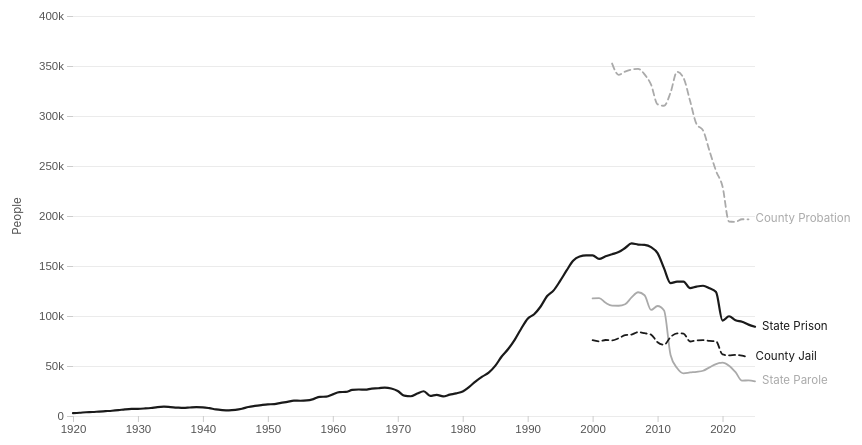
D3 v7 page, settled after 360 driven frames (6 s of simulated time); the page loaded 1 data file(s).


    const margin = { top: 16, right: 110, bottom: 44, left: 68 };
    const totalWidth = 860;
    const totalHeight = 460;
    const width  = totalWidth  - margin.left - margin.right;
    const height = totalHeight - margin.top  - margin.bottom;

    const svg = d3.select("#chart")
      .append("svg")
        .attr("width",  totalWidth)
        .attr("height", totalHeight)
        .attr("role", "img")
        .attr("aria-label",
          "Line chart of California incarceration population 1920 to 2025, " +
          "showing state prison, state parole, county jail, and county probation populations")
      .append("g")
        .attr("transform", `translate(${margin.left},${margin.top})`);

    const tooltip = d3.select("#tooltip");

    const series = [
      { key: "prison",    label: "State Prison",    stroke: "#1a1a1a", width: 2.2, dash: null    },
      { key: "parole",    label: "State Parole",    stroke: "#aaa",    width: 1.8, dash: null    },
      { key: "jail",      label: "County Jail",     stroke: "#1a1a1a", width: 1.8, dash: "6 4"  },
      { key: "probation", label: "County Probation",stroke: "#aaa",    width: 1.8, dash: "6 4"  },
    ];

    d3.csv("data/ca_statewide_prison_population.csv").then(raw => {
      const num = (v) => v ? +v : 0;
      const data = raw.map(d => ({
        year:      +d.year,
        prison:    d.prison_population  ? +d.prison_population  : null,
        parole:    d.parole_population  ? num(d.parole_population) + num(d.crpp_supervision) : null,
        probation: d.total_probation    ? num(d.total_probation) + num(d.prcs_population) + num(d.mandatory_supervision) : null,
        jail:      d.jail_population    ? +d.jail_population    : null,
      }));

      const x = d3.scaleLinear()
        .domain([1920, 2025])
        .range([0, width]);

      const allVals = data.flatMap(d =>
        [d.prison, d.parole, d.probation, d.jail].filter(v => v !== null)
      );
      const y = d3.scaleLinear()
        .domain([0, d3.max(allVals) * 1.06])
        .range([height, 0])
        .nice();

      // Grid
      svg.append("g")
        .attr("class", "grid")
        .call(
          d3.axisLeft(y)
            .ticks(6)
            .tickSize(-width)
            .tickFormat("")
        );

      // Axes
      svg.append("g")
        .attr("class", "axis")
        .attr("transform", `translate(0,${height})`)
        .call(
          d3.axisBottom(x)
            .ticks(11)
            .tickFormat(d3.format("d"))
        );

      svg.append("g")
        .attr("class", "axis")
        .call(
          d3.axisLeft(y)
            .ticks(6)
            .tickFormat(d => d === 0 ? "0" : `${d / 1000}k`)
        );

      // Y-axis label
      svg.append("text")
        .attr("transform", "rotate(-90)")
        .attr("x", -(height / 2))
        .attr("y", -52)
        .attr("text-anchor", "middle")
        .attr("font-size", "0.72rem")
        .attr("fill", "#555")
        .text("People");

      // Lines and end labels
      series.forEach(s => {
        const lineGen = d3.line()
          .defined(d => d[s.key] !== null)
          .x(d => x(d.year))
          .y(d => y(d[s.key]))
          .curve(d3.curveMonotoneX);

        svg.append("path")
          .datum(data)
          .attr("fill", "none")
          .attr("stroke", s.stroke)
          .attr("stroke-width", s.width)
          .attr("stroke-dasharray", s.dash)
          .attr("stroke-linecap", "round")
          .attr("d", lineGen);

        const last = [...data].reverse().find(d => d[s.key] !== null);
        if (last) {
          svg.append("text")
            .attr("x", x(last.year) + 7)
            .attr("y", y(last[s.key]))
            .attr("dominant-baseline", "middle")
            .attr("font-size", "0.72rem")
            .attr("fill", s.stroke)
            .text(s.label);
        }
      });

      // Hover
      const bisect = d3.bisector(d => d.year).center;
      const fmt = d3.format(",");

      svg.append("rect")
        .attr("width", width)
        .attr("height", height)
        .attr("fill", "none")
        .attr("pointer-events", "all")
        .on("mousemove", function(event) {
          const [mx] = d3.pointer(event);
          const year = Math.round(x.invert(mx));
          const i = bisect(data, year);
          const d = data[i];
          if (!d) return;

          let html = `<strong>${d.year}</strong>`;
          if (d.prison    !== null) html += `<br>State Prison: ${fmt(d.prison)}`;
          if (d.parole    !== null) html += `<br>State Parole: ${fmt(d.parole)}`;
          if (d.jail      !== null) html += `<br>County Jail: ${fmt(d.jail)}`;
          if (d.probation !== null) html += `<br>County Probation: ${fmt(d.probation)}`;

          tooltip
            .style("opacity", 1)
            .style("left",  (event.clientX + 14) + "px")
            .style("top",   (event.clientY - 36) + "px")
            .html(html);
        })
        .on("mouseleave", () => tooltip.style("opacity", 0));
    });
  

### data: data/ca_statewide_prison_population.csv
year, prison_population, ca_state_population, incarceration_rate_per_100k, parole_population, crpp_supervision, total_cdcr_population, measurement_timing, population_source, ca_pop_source, supervision_source, felony_probation, misdemeanor_probation, total_probation, probation_source, prcs_population, mandatory_supervision, prcs_ms_source, jail_population
1920, 2911, 3554000, 81.9, , , , June (end of fiscal year), CDCR historical records (Zimring & Hawki…, FRED CAPOP (US Census Bureau, Resident P…, , , , , , , , , 
1921, 3246, 3795000, 85.5, , , , June (end of fiscal year), CDCR historical records (Zimring & Hawki…, FRED CAPOP (US Census Bureau, Resident P…, , , , , , , , , 
1922, 3760, 3991000, 94.2, , , , June (end of fiscal year), CDCR historical records (Zimring & Hawki…, FRED CAPOP (US Census Bureau, Resident P…, , , , , , , , , 
1923, 3978, 4270000, 93.2, , , , June (end of fiscal year), CDCR historical records (Zimring & Hawki…, FRED CAPOP (US Census Bureau, Resident P…, , , , , , , , , 
1924, 4457, 4541000, 98.2, , , , June (end of fiscal year), CDCR historical records (Zimring & Hawki…, FRED CAPOP (US Census Bureau, Resident P…, , , , , , , , , 
1925, 4865, 4730000, 102.9, , , , June (end of fiscal year), CDCR historical records (Zimring & Hawki…, FRED CAPOP (US Census Bureau, Resident P…, , , , , , , , , 
1926, 5276, 4929000, 107.0, , , , June (end of fiscal year), CDCR historical records (Zimring & Hawki…, FRED CAPOP (US Census Bureau, Resident P…, , , , , , , , , 
1927, 5870, 5147000, 114.0, , , , June (end of fiscal year), CDCR historical records (Zimring & Hawki…, FRED CAPOP (US Census Bureau, Resident P…, , , , , , , , , 
1928, 6634, 5344000, 124.1, , , , June (end of fiscal year), CDCR historical records (Zimring & Hawki…, FRED CAPOP (US Census Bureau, Resident P…, , , , , , , , , 
1929, 7110, 5531000, 128.5, , , , June (end of fiscal year), CDCR historical records (Zimring & Hawki…, FRED CAPOP (US Census Bureau, Resident P…, , , , , , , , , 
1930, 7182, 5711000, 125.8, , , , June (end of fiscal year), CDCR historical records (Zimring & Hawki…, FRED CAPOP (US Census Bureau, Resident P…, , , , , , , , , 
1931, 7512, 5824000, 129.0, , , , June (end of fiscal year), CDCR historical records (Zimring & Hawki…, FRED CAPOP (US Census Bureau, Resident P…, , , , , , , , , 
1932, 8010, 5894000, 135.9, , , , June (end of fiscal year), CDCR historical records (Zimring & Hawki…, FRED CAPOP (US Census Bureau, Resident P…, , , , , , , , , 
1933, 8886, 5963000, 149.0, , , , June (end of fiscal year), CDCR historical records (Zimring & Hawki…, FRED CAPOP (US Census Bureau, Resident P…, , , , , , , , , 
1934, 9318, 6060000, 153.8, , , , June (end of fiscal year), CDCR historical records (Zimring & Hawki…, FRED CAPOP (US Census Bureau, Resident P…, , , , , , , , , 
1935, 8913, 6175000, 144.3, , , , June (end of fiscal year), CDCR historical records (Zimring & Hawki…, FRED CAPOP (US Census Bureau, Resident P…, , , , , , , , , 
1936, 8432, 6341000, 133.0, , , , June (end of fiscal year), CDCR historical records (Zimring & Hawki…, FRED CAPOP (US Census Bureau, Resident P…, , , , , , , , , 
1937, 8081, 6528000, 123.8, , , , June (end of fiscal year), CDCR historical records (Zimring & Hawki…, FRED CAPOP (US Census Bureau, Resident P…, , , , , , , , , 
1938, 8475, 6656000, 127.3, , , , June (end of fiscal year), CDCR historical records (Zimring & Hawki…, FRED CAPOP (US Census Bureau, Resident P…, , , , , , , , , 
1939, 8784, 6785000, 129.5, , , , June (end of fiscal year), CDCR historical records (Zimring & Hawki…, FRED CAPOP (US Census Bureau, Resident P…, , , , , , , , , 
1940, 8706, 6950000, 125.3, , , , June (end of fiscal year), CDCR historical records (Zimring & Hawki…, FRED CAPOP (US Census Bureau, Resident P…, , , , , , , , , 
1941, 7874, 7237000, 108.8, , , , June (end of fiscal year), CDCR historical records (Zimring & Hawki…, FRED CAPOP (US Census Bureau, Resident P…, , , , , , , , , 
1942, 6566, 7735000, 84.9, , , , June (end of fiscal year), CDCR historical records (Zimring & Hawki…, FRED CAPOP (US Census Bureau, Resident P…, , , , , , , , , 
1943, 5960, 8506000, 70.1, , , , June (end of fiscal year), CDCR historical records (Zimring & Hawki…, FRED CAPOP (US Census Bureau, Resident P…, , , , , , , , , 
1944, 5693, 8945000, 63.6, , , , June (end of fiscal year), CDCR historical records (Zimring & Hawki…, FRED CAPOP (US Census Bureau, Resident P…, , , , , , , , , 
1945, 6170, 9344000, 66.0, , , , December (end of calendar year), CDCR historical records (Zimring & Hawki…, FRED CAPOP (US Census Bureau, Resident P…, , , , , , , , , 
1946, 7280, 9559000, 76.2, , , , December (end of calendar year), CDCR historical records (Zimring & Hawki…, FRED CAPOP (US Census Bureau, Resident P…, , , , , , , , , 
1947, 9036, 9832000, 91.9, , , , December (end of calendar year), CDCR historical records (Zimring & Hawki…, FRED CAPOP (US Census Bureau, Resident P…, , , , , , , , , 
1948, 10084, 10064000, 100.2, , , , December (end of calendar year), CDCR historical records (Zimring & Hawki…, FRED CAPOP (US Census Bureau, Resident P…, , , , , , , , , 
1949, 10899, 10337000, 105.4, , , , December (end of calendar year), CDCR historical records (Zimring & Hawki…, FRED CAPOP (US Census Bureau, Resident P…, , , , , , , , , 
1950, 11598, 10677000, 108.6, , , , December (end of calendar year), CDCR historical records (Zimring & Hawki…, FRED CAPOP (US Census Bureau, Resident P…, , , , , , , , , 
1951, 11939, 11134000, 107.2, , , , December (end of calendar year), CDCR historical records (Zimring & Hawki…, FRED CAPOP (US Census Bureau, Resident P…, , , , , , , , , 
1952, 13169, 11635000, 113.2, , , , December (end of calendar year), CDCR historical records (Zimring & Hawki…, FRED CAPOP (US Census Bureau, Resident P…, , , , , , , , , 
1953, 14149, 12251000, 115.5, , , , December (end of calendar year), CDCR historical records (Zimring & Hawki…, FRED CAPOP (US Census Bureau, Resident P…, , , , , , , , , 
… [head cut at 6 KiB]